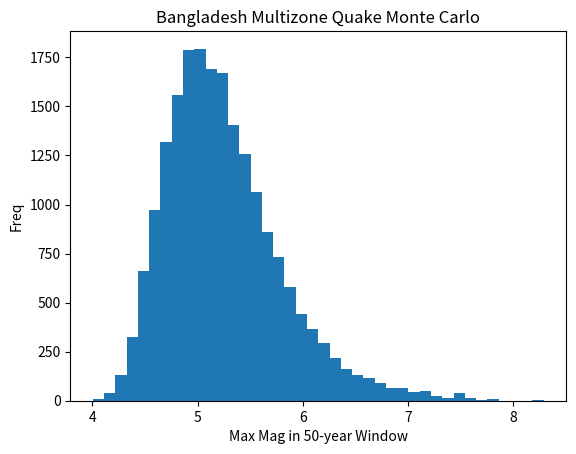

Write the Python code that produced this figure.
import numpy as np
import matplotlib.pyplot as plt

# -------------------------------------------
# Multizone Model Parameters for Bangladesh
# -------------------------------------------
years = 50
trials = 20000
b = 1.0

zones = {
    "Dauki": {
        "rate_M4": 0.25,
        "Mmin": 4.0,
        "Mmax": 7.5
    },
    "Madhupur": {
        "rate_M4": 0.15,
        "Mmin": 4.0,
        "Mmax": 7.2
    },
    "Chittagong": {
        "rate_M4": 0.30,
        "Mmin": 4.0,
        "Mmax": 7.8
    },
    "Megathrust": {
        "rate_M4": 0.05,
        "Mmin": 5.0,
        "Mmax": 8.5
    }
}

# Gutenberg-Richter sampling function
def sample_mag(a, b, size, Mmax):
    U = np.random.random(size)
    mags = (a - np.log10(U)) / b
    return np.minimum(mags, Mmax)

# Precompute a-values for each zone
for z in zones:
    rate = zones[z]["rate_M4"]
    Mmin = zones[z]["Mmin"]
    a = np.log10(rate) + b * Mmin
    zones[z]["a"] = a

# -------------------------------------------
# Monte Carlo Simulation
# -------------------------------------------
max_magnitudes = []

for _ in range(trials):
    all_mags = []
    
    for z in zones:
        # Poisson number of events
        lam = zones[z]["rate_M4"] * years
        n_events = np.random.poisson(lam)
        
        if n_events > 0:
            mags = sample_mag(
                zones[z]["a"],
                b,
                n_events,
                zones[z]["Mmax"]
            )
            all_mags.extend(mags)
    
    if len(all_mags) == 0:
        max_magnitudes.append(0)
    else:
        max_magnitudes.append(max(all_mags))

max_magnitudes = np.array(max_magnitudes)

# -------------------------------------------
# Probability Exceedances
# -------------------------------------------
def P(M):
    return np.mean(max_magnitudes >= M)

print("=== Multizone Bangladesh 50-year Probabilities ===")
print(f"P(M ≥ 6.0) = {P(6.0)*100:.2f}%")
print(f"P(M ≥ 7.0) = {P(7.0)*100:.2f}%")
print(f"P(M ≥ 8.0) = {P(8.0)*100:.2f}%")

# Histogram
plt.hist(max_magnitudes, bins=40)
plt.xlabel("Max Mag in 50-year Window")
plt.ylabel("Freq")
plt.title("Bangladesh Multizone Quake Monte Carlo")
plt.show()
